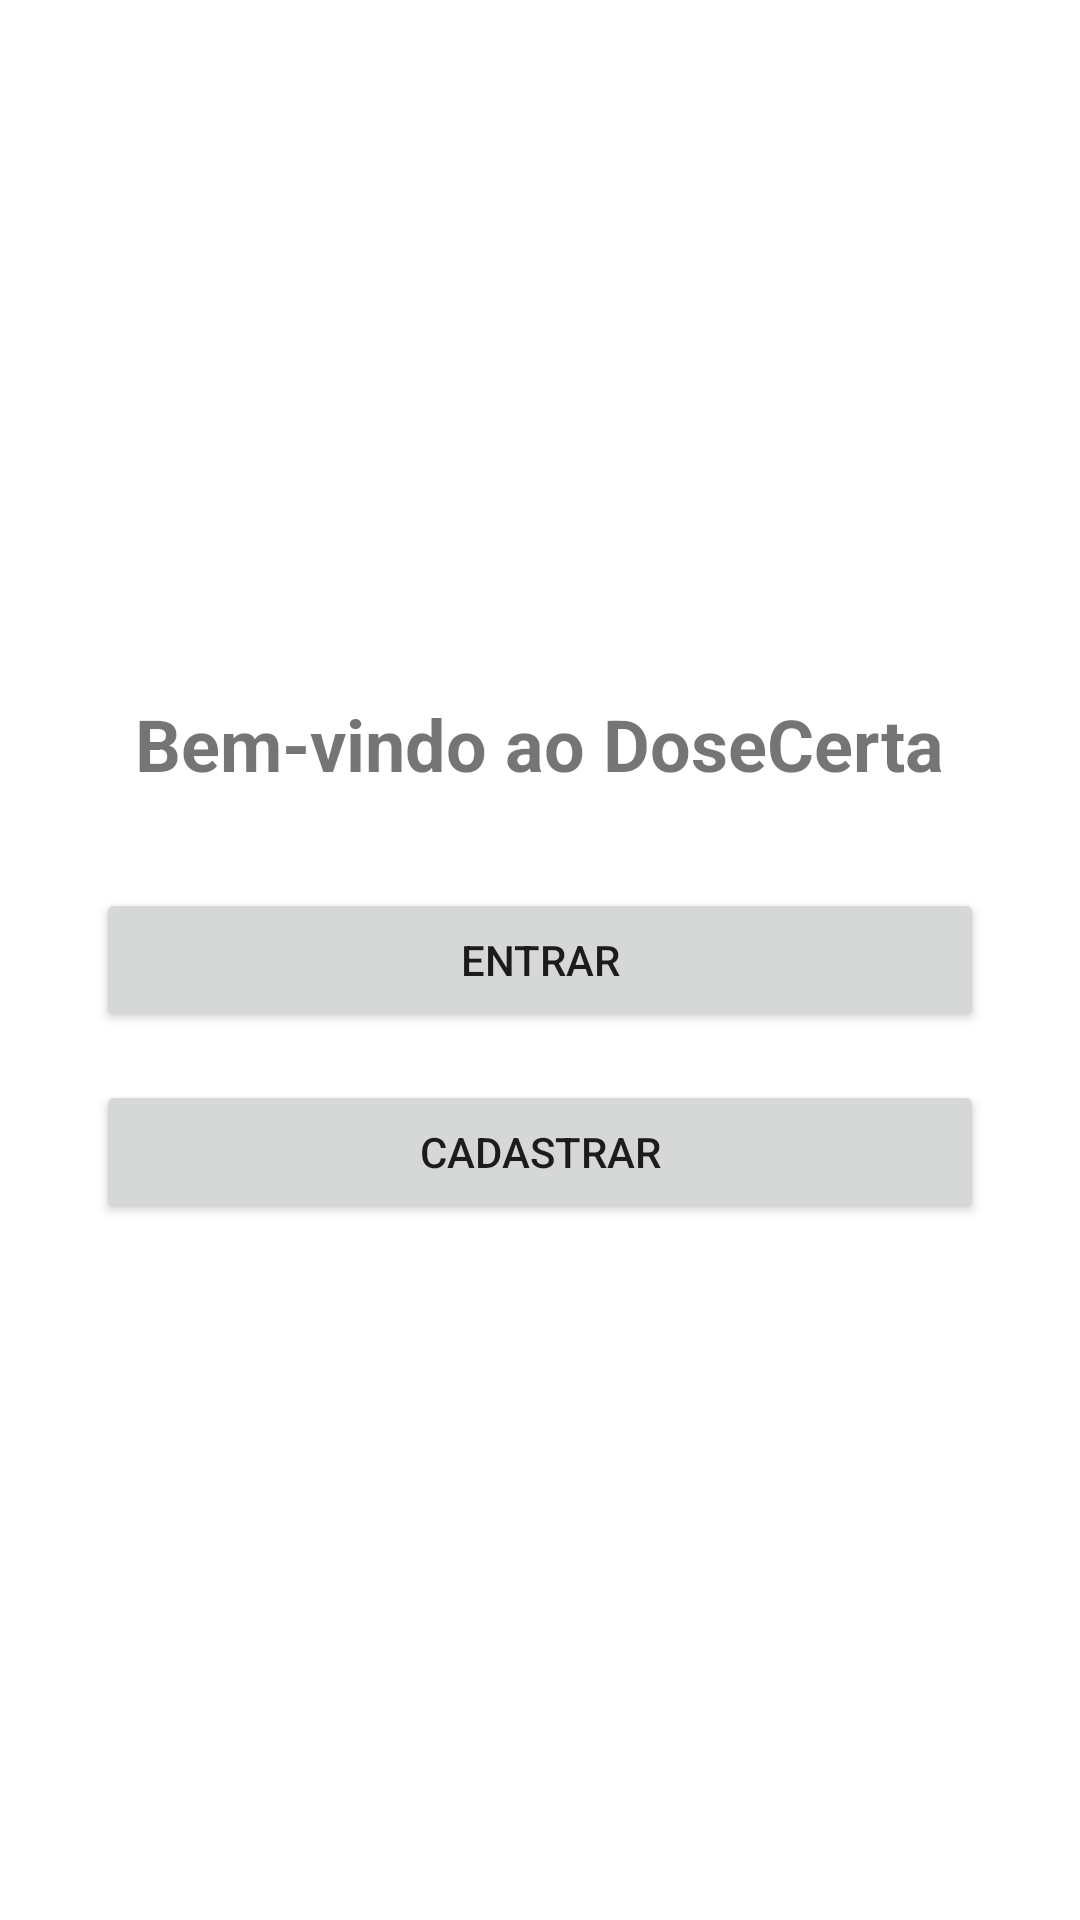

Layout XML and referenced resources for this Android screen:
<!-- AndroidManifest.xml: application theme Theme.MedicamentosApp.NoActionBar -->
<!-- res/layout/activity_main.xml -->
<?xml version="1.0" encoding="utf-8"?>
<LinearLayout xmlns:android="http://schemas.android.com/apk/res/android"
    android:id="@+id/mainRoot"
    android:layout_width="match_parent"
    android:layout_height="match_parent"
    android:gravity="center"
    android:orientation="vertical"
    android:padding="32dp">

    <TextView
        android:id="@+id/tvAppWelcome"
        android:layout_width="wrap_content"
        android:layout_height="wrap_content"
        android:text="Bem-vindo ao DoseCerta"
        android:textSize="24sp"
        android:textStyle="bold"
        android:layout_marginBottom="32dp" />

    <Button
        android:id="@+id/btnMainLogin"
        android:layout_width="match_parent"
        android:layout_height="wrap_content"
        android:text="Entrar"
        android:layout_marginBottom="16dp" />

    <Button
        android:id="@+id/btnMainCadastro"
        android:layout_width="match_parent"
        android:layout_height="wrap_content"
        android:text="Cadastrar" />

</LinearLayout>
<!-- resources referenced by this layout -->
<resources>
  <style name="Theme.MedicamentosApp.NoActionBar" parent="Theme.MaterialComponents.DayNight.NoActionBar">
          <item name="colorPrimary">@color/purple_500</item>
          <item name="colorPrimaryVariant">@color/primary_blue</item>
          <item name="colorOnPrimary">@android:color/white</item>
          <item name="colorSecondary">@color/success_green</item>
      </style>
  <color name="purple_500">#673AB7</color>
  <color name="primary_blue">#4A90E2</color>
  <color name="success_green">#4CAF50</color>
</resources>
